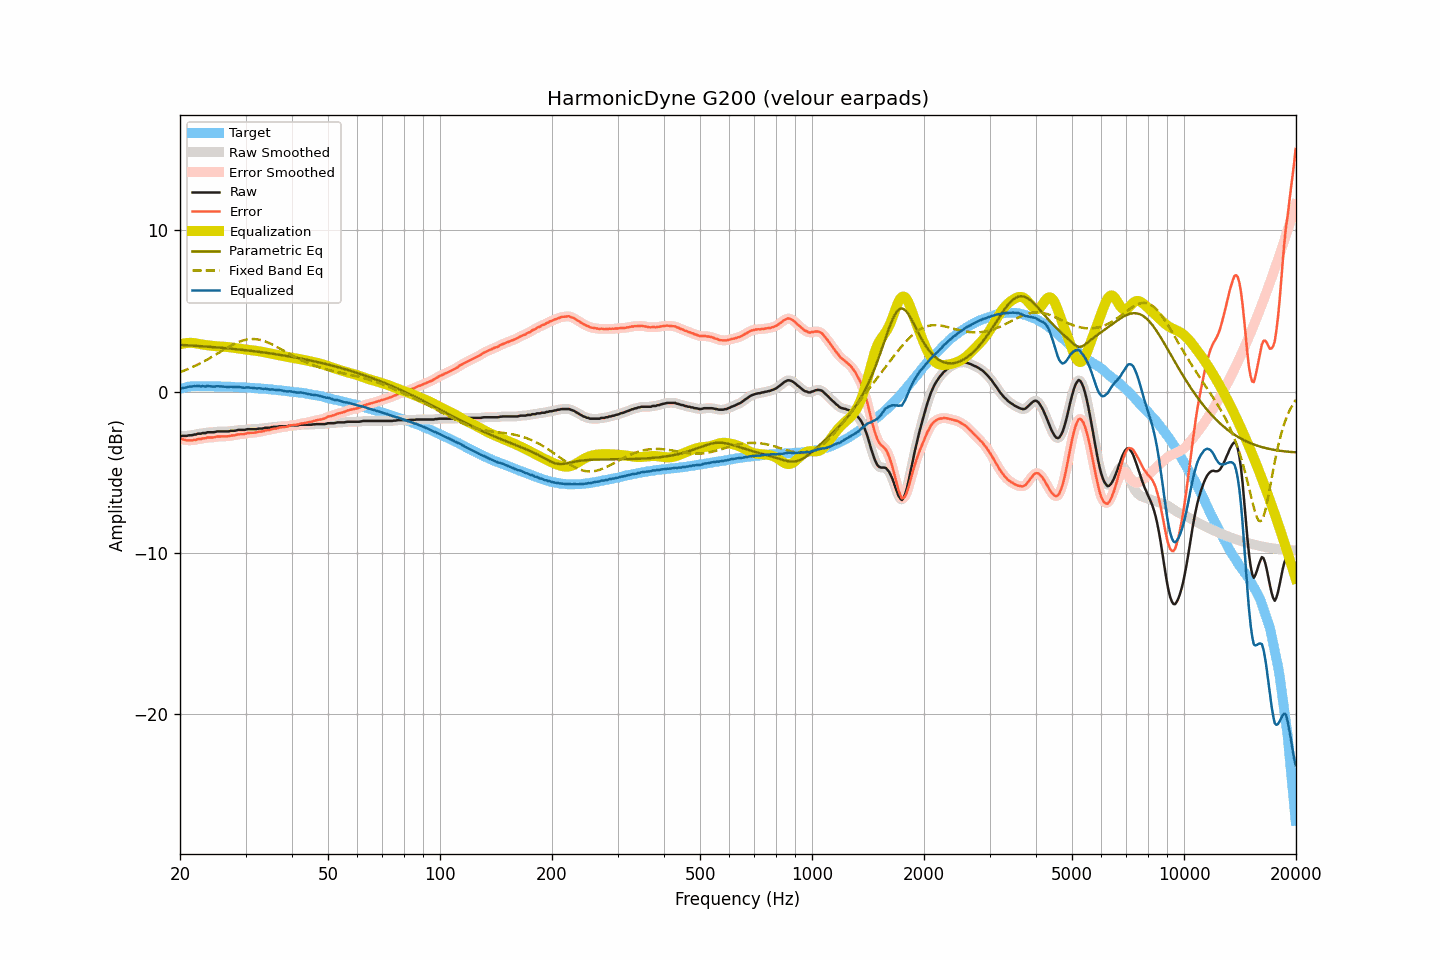

The data file committed next to this chart (first rows):
frequency, raw, smoothed, error, error_smoothed, equalization, parametric_eq, fixed_band_eq, equalized_raw, equalized_smoothed, target
20.00, -2.75, -2.75, -2.92, -2.91, 2.92, 2.90, 1.20, 0.17, 0.17, 0.16
20.20, -2.75, -2.76, -2.94, -2.95, 2.95, 2.89, 1.24, 0.20, 0.19, 0.19
20.40, -2.75, -2.76, -2.97, -2.98, 2.97, 2.88, 1.28, 0.22, 0.22, 0.22
20.61, -2.75, -2.75, -2.99, -3.00, 2.99, 2.88, 1.32, 0.24, 0.24, 0.24
20.81, -2.75, -2.74, -3.02, -3.01, 3.01, 2.87, 1.35, 0.25, 0.26, 0.27
21.02, -2.72, -2.73, -3.02, -3.02, 3.02, 2.87, 1.40, 0.29, 0.28, 0.30
21.23, -2.71, -2.72, -3.02, -3.03, 3.02, 2.86, 1.44, 0.31, 0.30, 0.31
21.44, -2.71, -2.70, -3.03, -3.02, 3.02, 2.85, 1.48, 0.31, 0.32, 0.32
21.66, -2.69, -2.69, -3.02, -3.02, 3.01, 2.85, 1.53, 0.32, 0.32, 0.33
21.87, -2.66, -2.67, -2.99, -3.00, 3.00, 2.84, 1.57, 0.34, 0.33, 0.33
22.09, -2.66, -2.65, -3.00, -2.98, 2.99, 2.83, 1.62, 0.32, 0.34, 0.34
22.31, -2.61, -2.63, -2.95, -2.97, 2.97, 2.83, 1.67, 0.36, 0.34, 0.34
22.54, -2.61, -2.61, -2.95, -2.95, 2.95, 2.82, 1.72, 0.34, 0.34, 0.34
22.76, -2.61, -2.60, -2.95, -2.93, 2.93, 2.81, 1.77, 0.32, 0.33, 0.33
22.99, -2.57, -2.59, -2.90, -2.92, 2.91, 2.81, 1.82, 0.34, 0.32, 0.32
23.22, -2.57, -2.57, -2.90, -2.90, 2.90, 2.80, 1.87, 0.32, 0.32, 0.32
23.45, -2.57, -2.55, -2.90, -2.87, 2.88, 2.79, 1.93, 0.31, 0.33, 0.32
23.69, -2.52, -2.54, -2.85, -2.86, 2.87, 2.78, 1.99, 0.35, 0.33, 0.32
23.92, -2.52, -2.53, -2.84, -2.85, 2.86, 2.78, 2.04, 0.34, 0.33, 0.32
24.16, -2.52, -2.52, -2.85, -2.85, 2.85, 2.77, 2.10, 0.32, 0.33, 0.33
24.40, -2.52, -2.52, -2.85, -2.85, 2.84, 2.76, 2.16, 0.31, 0.31, 0.33
24.65, -2.52, -2.51, -2.84, -2.84, 2.82, 2.75, 2.22, 0.30, 0.31, 0.32
24.89, -2.50, -2.50, -2.82, -2.82, 2.82, 2.75, 2.28, 0.31, 0.32, 0.32
25.14, -2.47, -2.48, -2.79, -2.80, 2.81, 2.74, 2.34, 0.33, 0.32, 0.32
25.39, -2.47, -2.47, -2.79, -2.79, 2.80, 2.73, 2.40, 0.33, 0.33, 0.32
25.65, -2.47, -2.47, -2.79, -2.78, 2.79, 2.72, 2.46, 0.32, 0.32, 0.31
25.91, -2.47, -2.47, -2.78, -2.78, 2.78, 2.71, 2.52, 0.31, 0.31, 0.30
26.16, -2.47, -2.47, -2.78, -2.78, 2.78, 2.70, 2.58, 0.30, 0.30, 0.30
26.43, -2.47, -2.47, -2.77, -2.78, 2.77, 2.69, 2.64, 0.30, 0.30, 0.30
26.69, -2.47, -2.47, -2.77, -2.77, 2.77, 2.68, 2.70, 0.29, 0.29, 0.30
26.96, -2.47, -2.47, -2.77, -2.77, 2.76, 2.67, 2.75, 0.29, 0.29, 0.30
27.23, -2.45, -2.45, -2.75, -2.75, 2.75, 2.67, 2.81, 0.29, 0.29, 0.30
27.50, -2.43, -2.44, -2.73, -2.74, 2.73, 2.66, 2.86, 0.30, 0.29, 0.30
27.77, -2.43, -2.43, -2.72, -2.72, 2.72, 2.65, 2.91, 0.29, 0.29, 0.29
28.05, -2.43, -2.42, -2.72, -2.70, 2.70, 2.64, 2.97, 0.27, 0.28, 0.28
28.33, -2.41, -2.41, -2.68, -2.69, 2.69, 2.63, 3.01, 0.28, 0.28, 0.27
28.62, -2.38, -2.39, -2.65, -2.66, 2.67, 2.62, 3.06, 0.29, 0.28, 0.27
28.90, -2.38, -2.38, -2.65, -2.65, 2.66, 2.60, 3.09, 0.28, 0.28, 0.27
29.19, -2.38, -2.38, -2.64, -2.65, 2.64, 2.59, 3.13, 0.26, 0.26, 0.26
29.48, -2.38, -2.38, -2.65, -2.64, 2.63, 2.58, 3.16, 0.25, 0.25, 0.27
29.78, -2.38, -2.37, -2.64, -2.63, 2.62, 2.57, 3.19, 0.23, 0.24, 0.25
30.08, -2.35, -2.36, -2.61, -2.61, 2.60, 2.56, 3.21, 0.25, 0.25, 0.25
30.38, -2.33, -2.34, -2.57, -2.58, 2.59, 2.55, 3.23, 0.26, 0.25, 0.24
30.68, -2.33, -2.33, -2.57, -2.57, 2.58, 2.54, 3.25, 0.25, 0.25, 0.24
30.99, -2.33, -2.33, -2.56, -2.56, 2.57, 2.53, 3.25, 0.24, 0.24, 0.23
31.30, -2.33, -2.33, -2.56, -2.56, 2.56, 2.51, 3.26, 0.22, 0.22, 0.22
31.61, -2.33, -2.34, -2.55, -2.55, 2.54, 2.50, 3.26, 0.21, 0.21, 0.22
31.93, -2.33, -2.33, -2.54, -2.54, 2.53, 2.49, 3.25, 0.20, 0.20, 0.21
32.24, -2.32, -2.32, -2.52, -2.52, 2.52, 2.48, 3.24, 0.19, 0.20, 0.20
32.57, -2.29, -2.30, -2.49, -2.50, 2.50, 2.46, 3.22, 0.21, 0.20, 0.19
32.89, -2.29, -2.30, -2.48, -2.49, 2.49, 2.45, 3.20, 0.19, 0.19, 0.19
33.22, -2.29, -2.28, -2.47, -2.47, 2.47, 2.44, 3.17, 0.17, 0.18, 0.18
33.55, -2.28, -2.27, -2.46, -2.45, 2.45, 2.42, 3.14, 0.16, 0.17, 0.18
33.89, -2.24, -2.26, -2.41, -2.42, 2.43, 2.41, 3.11, 0.18, 0.17, 0.16
34.23, -2.24, -2.25, -2.40, -2.40, 2.40, 2.40, 3.07, 0.16, 0.16, 0.16
34.57, -2.24, -2.24, -2.39, -2.39, 2.38, 2.38, 3.03, 0.14, 0.15, 0.15
34.92, -2.24, -2.23, -2.38, -2.37, 2.36, 2.37, 2.98, 0.12, 0.13, 0.13
35.27, -2.20, -2.21, -2.33, -2.34, 2.34, 2.35, 2.94, 0.14, 0.13, 0.13
35.62, -2.19, -2.20, -2.31, -2.32, 2.32, 2.34, 2.89, 0.13, 0.12, 0.12
35.97, -2.19, -2.19, -2.30, -2.30, 2.30, 2.32, 2.84, 0.10, 0.11, 0.10
... 635 more rows
